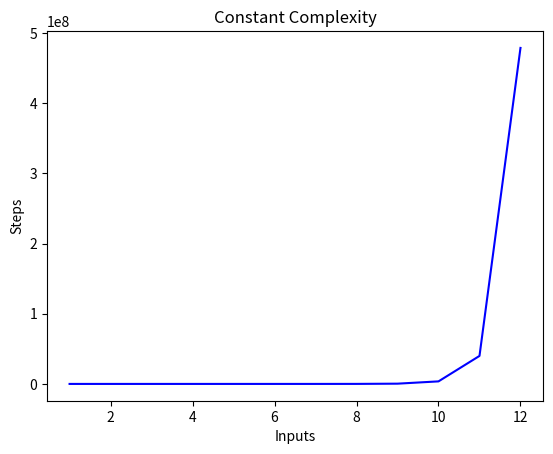

This chart was generated by the following Python code:
from matplotlib.pyplot import ylabel, plot, show, xlabel, title
import math
x = [1,2,3,4,5,6,7,8,9,10,11,12]
y = [math.log(b) for b in x]
z = [b**2 for b in x]
a = [2**b for b in x]
c = [math.factorial(b) for b in x]
plot(x, c, 'b')
xlabel('Inputs')
ylabel('Steps')
title('Constant Complexity')
show()
